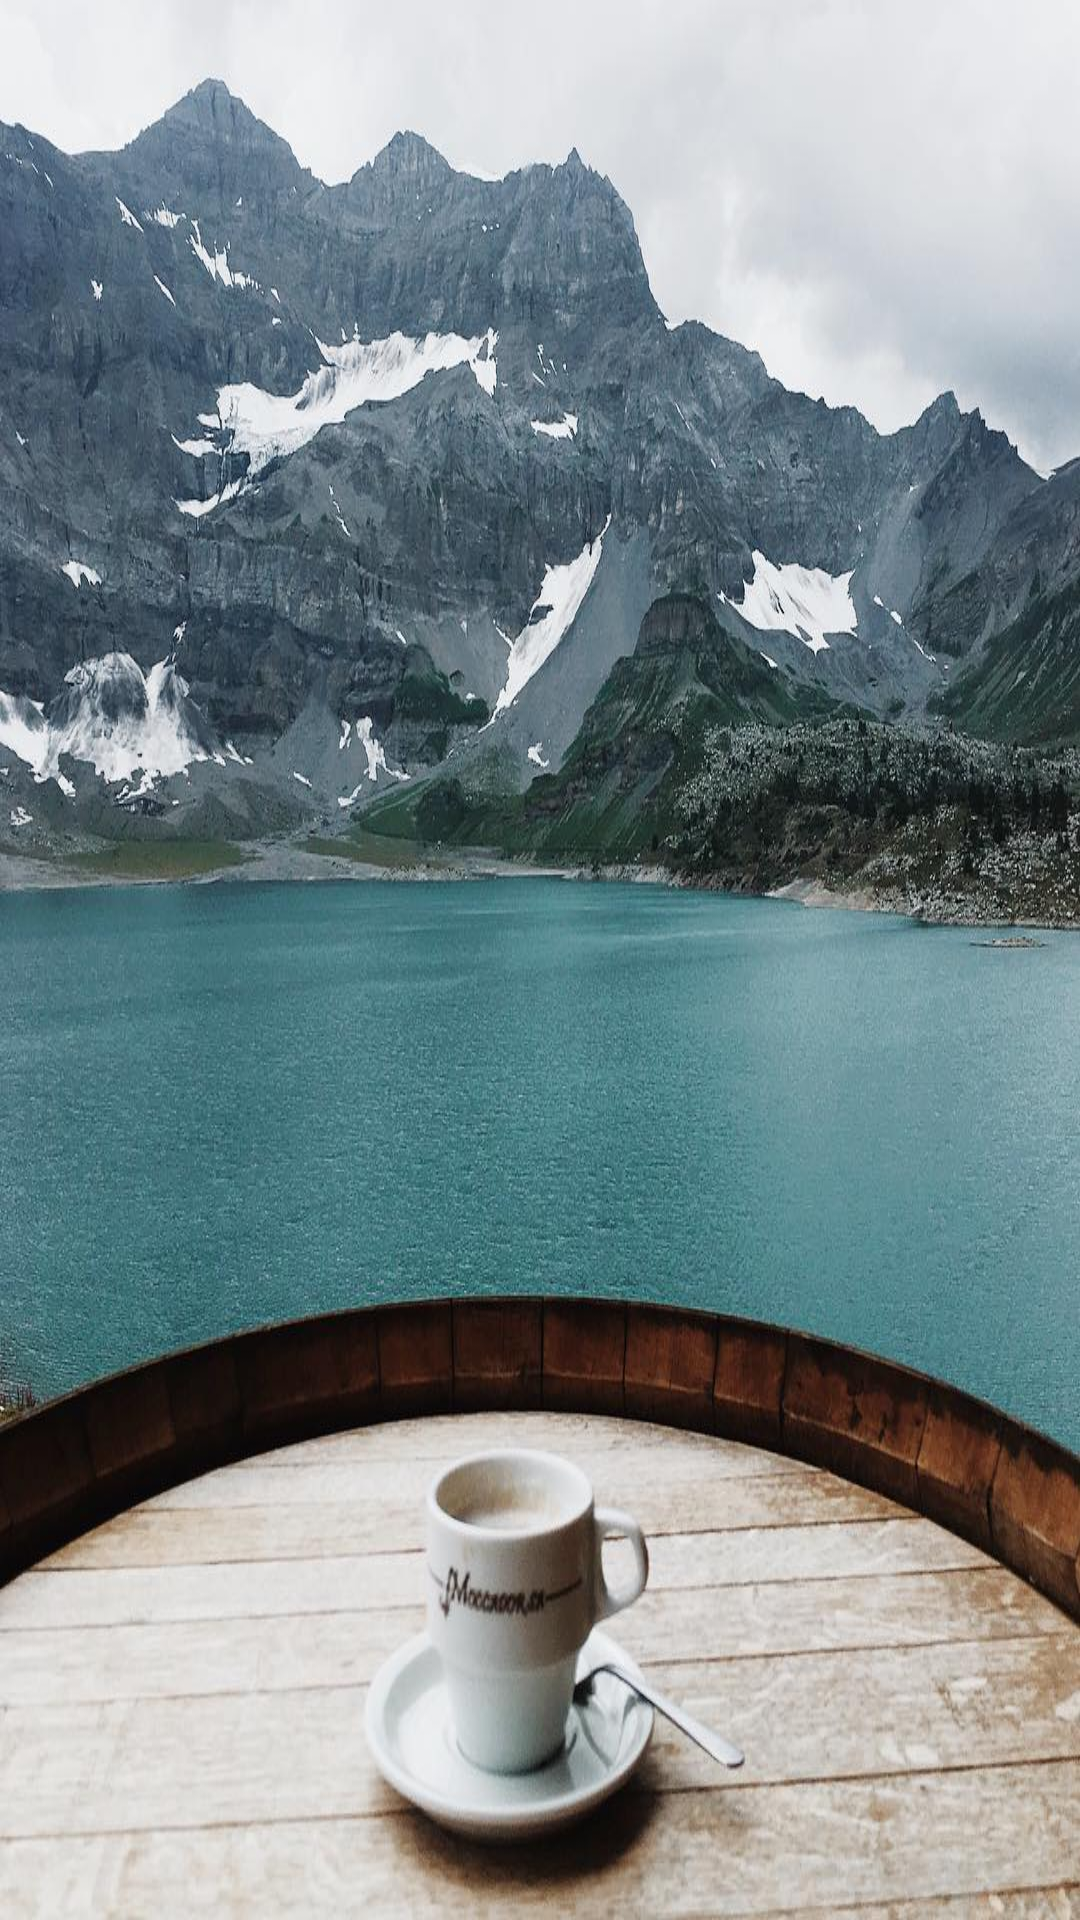

The Android layout XML behind this screen, and the referenced resources:
<!-- AndroidManifest.xml: application theme AppTheme -->
<!-- res/layout/activity_login_background.xml -->
<?xml version="1.0" encoding="utf-8"?>
<RelativeLayout xmlns:android="http://schemas.android.com/apk/res/android"
    xmlns:tools="http://schemas.android.com/tools"
    android:layout_width="match_parent"
    android:layout_height="match_parent"
    android:id = "@+id/mainLayout"
    android:background="@drawable/background1"
    tools:context="com.cs175.bulletinandroid.bulletin.LoginActivityBackground">

</RelativeLayout>
<!-- resources referenced by this layout -->
<resources>
  <!-- drawable background1: jpg bitmap (drawable, 161452 bytes) -->
  <style name="AppTheme" parent="Theme.AppCompat.Light.NoActionBar">
          
          <item name="colorPrimary">@android:color/transparent</item>
          <item name="colorPrimaryDark">@android:color/transparent</item>
  
      </style>
</resources>
